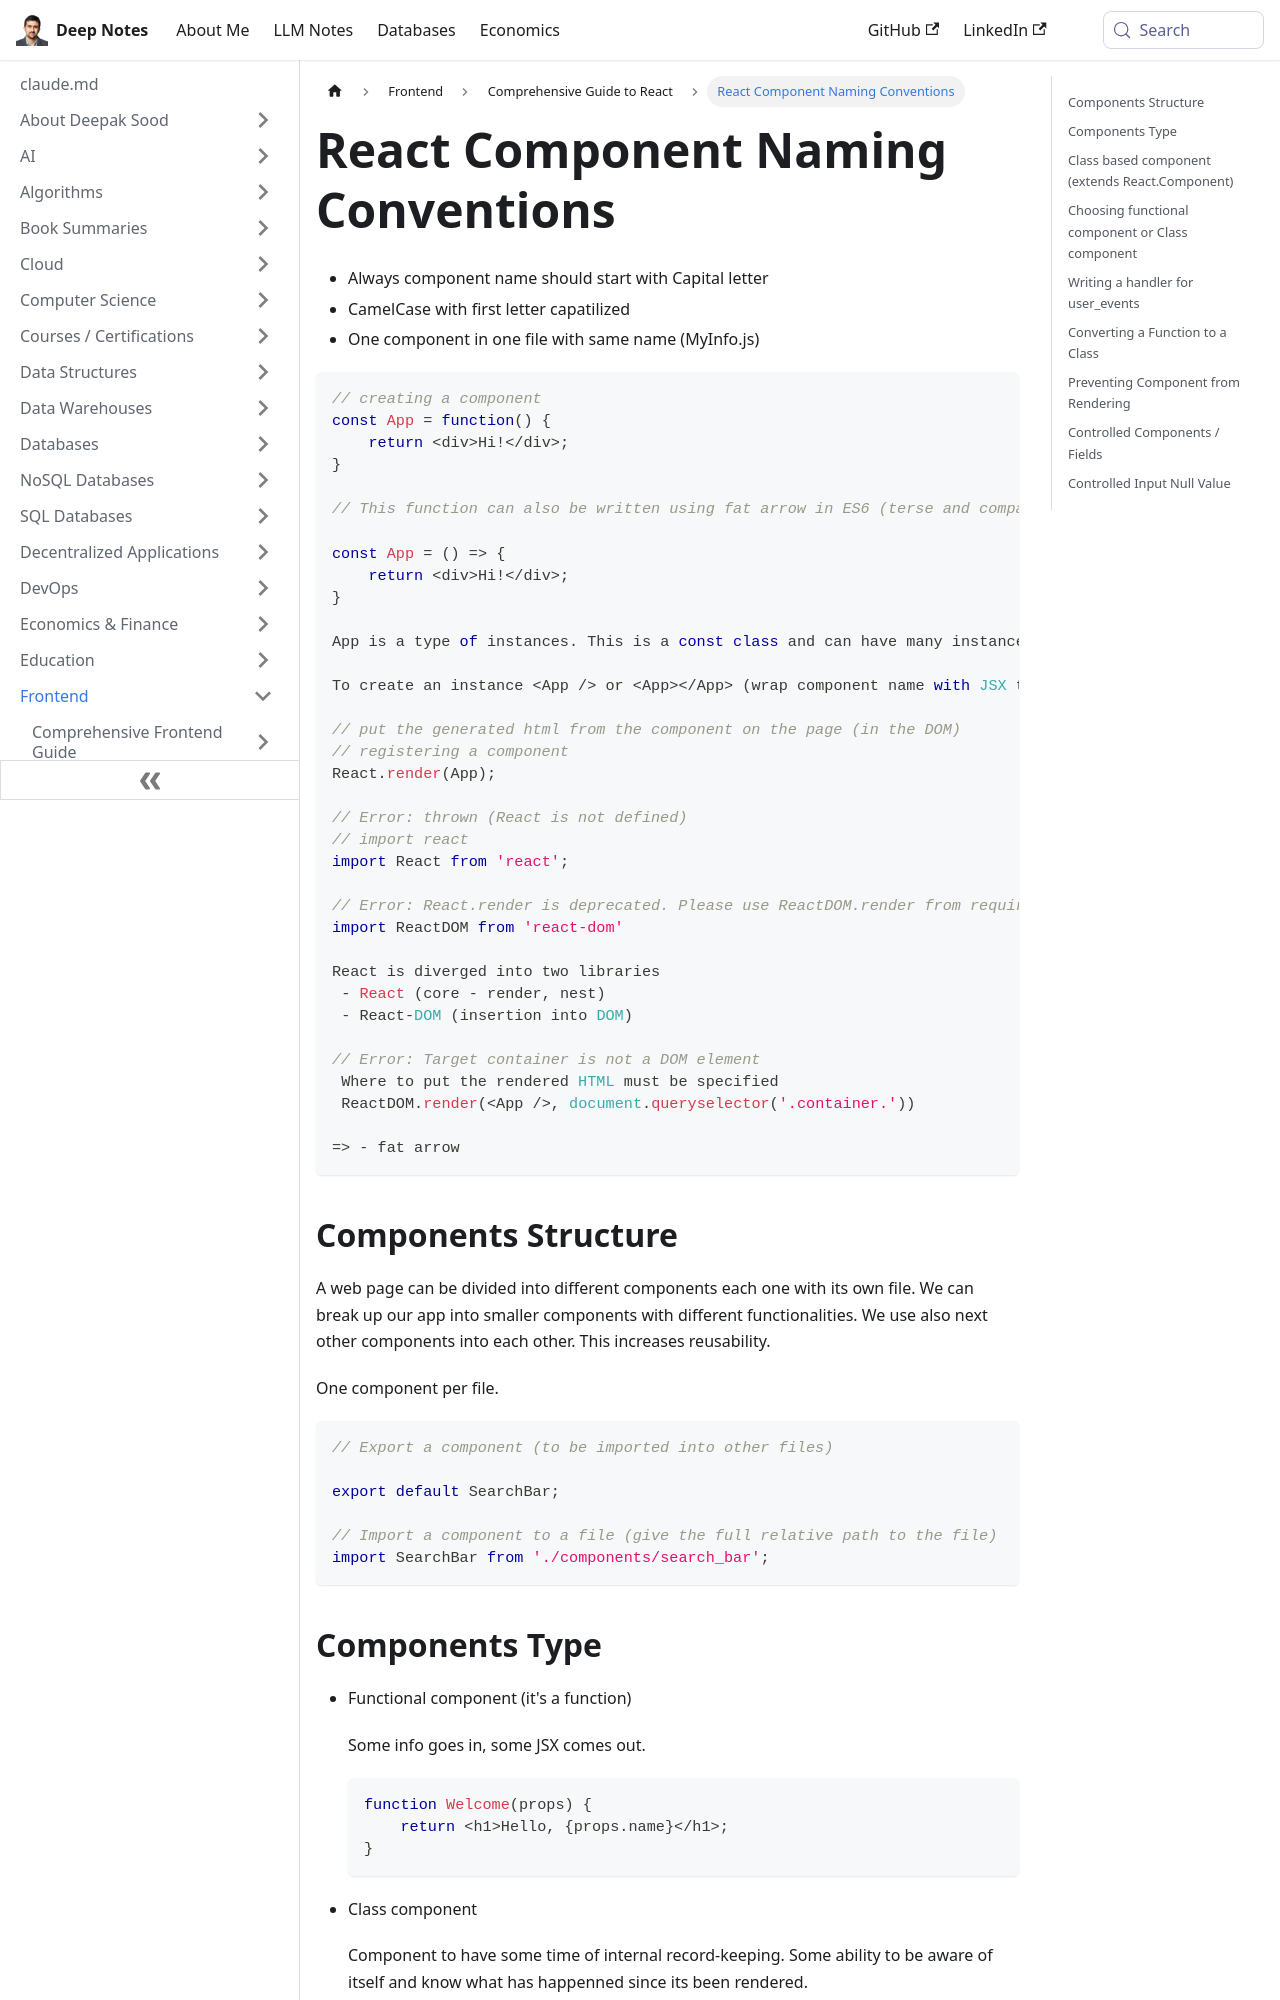

repository: deepaksood619/deepaksood619.github.io · page: frontend/react/components/index.html · generator: docusaurus

---
slug: /frontend/react/components
title: React Component Naming Conventions
description: Learn proper conventions for naming React components, including formatting and file structure.
created: 2023-03-05
updated: 2023-12-06
---
- Always component name should start with Capital letter
- CamelCase with first letter capatilized
- One component in one file with same name (MyInfo.js)

```js
// creating a component
const App = function() {
    return <div>Hi!</div>;
}

// This function can also be written using fat arrow in ES6 (terse and compact representation of keyword function)

const App = () => {
    return <div>Hi!</div>;
}

App is a type of instances. This is a const class and can have many instances. This is like a factory method

To create an instance <App /> or <App></App> (wrap component name with JSX tags)

// put the generated html from the component on the page (in the DOM)
// registering a component
React.render(App);

// Error: thrown (React is not defined)
// import react
import React from 'react';

// Error: React.render is deprecated. Please use ReactDOM.render from require('react-dom') instead. Invariant Violation.
import ReactDOM from 'react-dom'

React is diverged into two libraries
 - React (core - render, nest)
 - React-DOM (insertion into DOM)

// Error: Target container is not a DOM element
 Where to put the rendered HTML must be specified
 ReactDOM.render(<App />, document.queryselector('.container.'))

=> - fat arrow
```

## Components Structure

A web page can be divided into different components each one with its own file. We can break up our app into smaller components with different functionalities. We use also next other components into each other. This increases reusability.

One component per file.

```js
// Export a component (to be imported into other files)

export default SearchBar;

// Import a component to a file (give the full relative path to the file)
import SearchBar from './components/search_bar';
```
